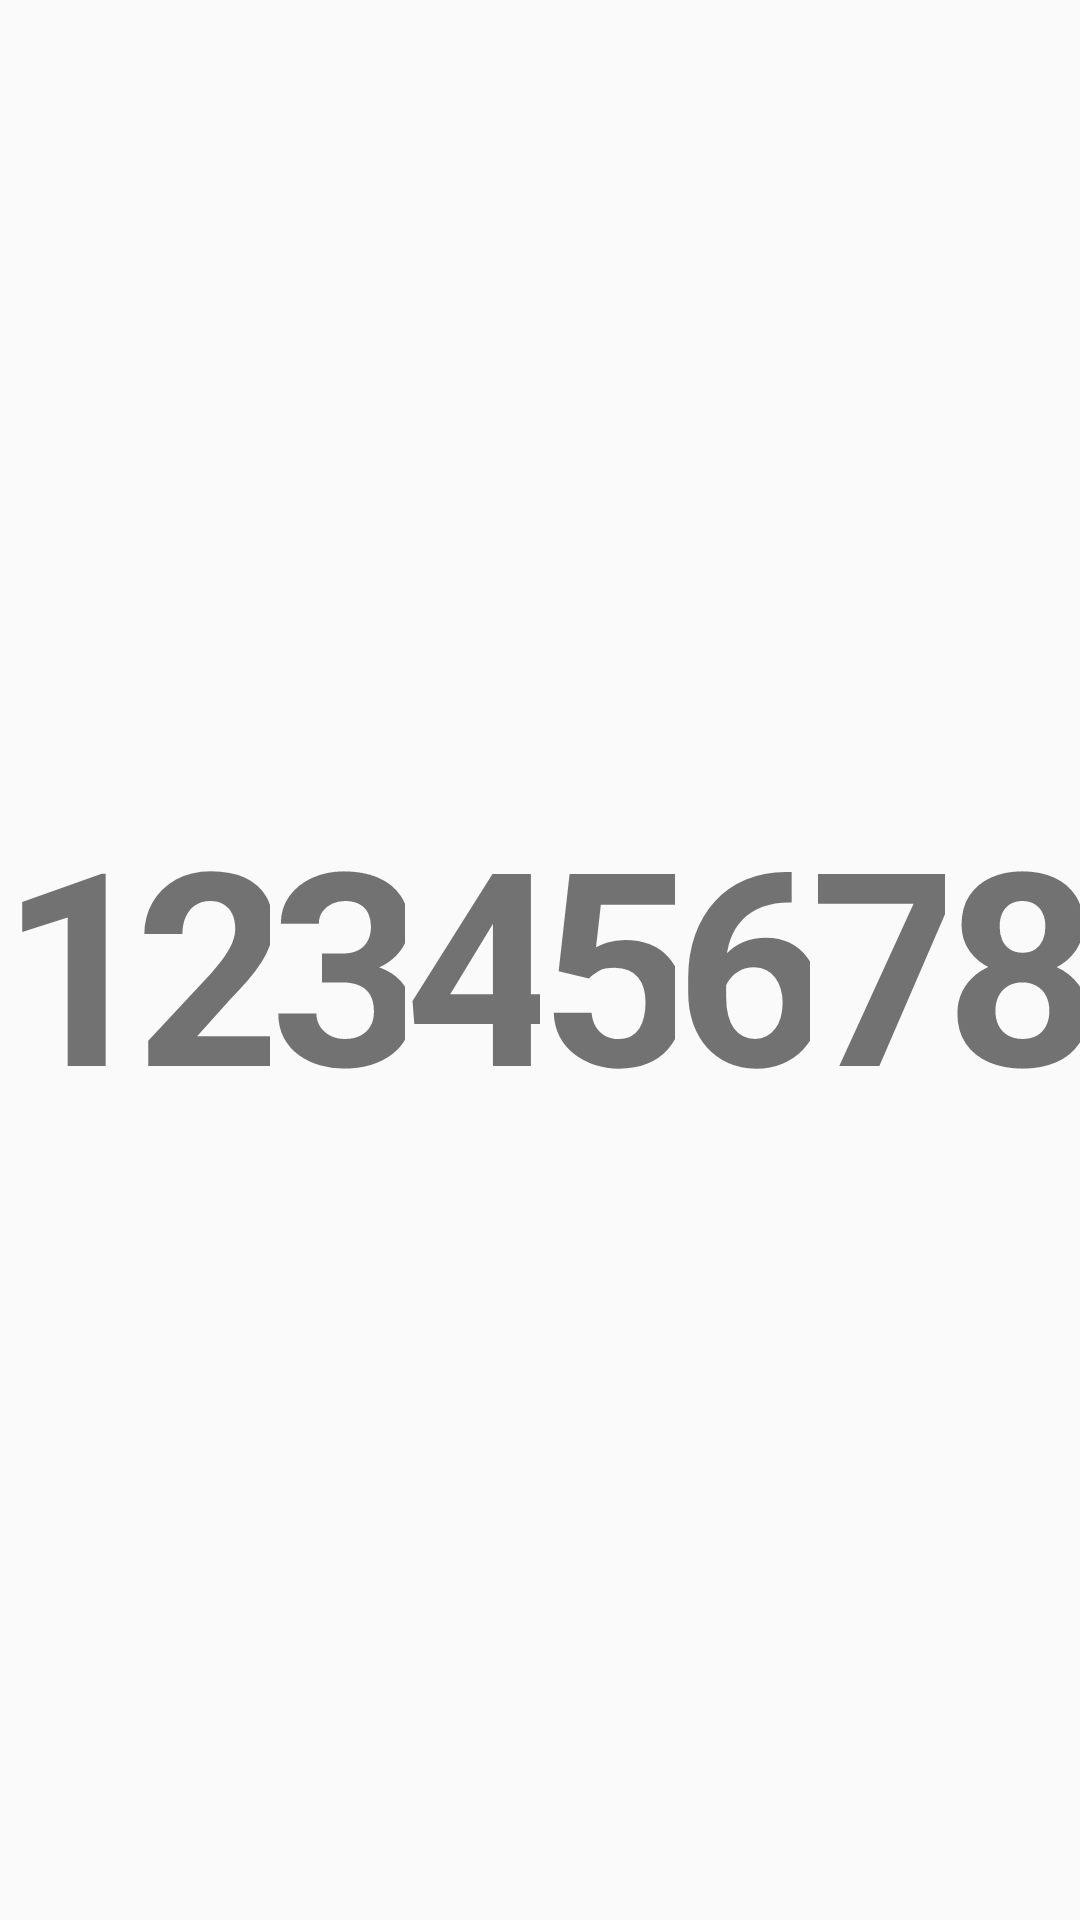

Produce the Android XML layout that renders to this screen, including the resource entries it uses.
<!-- AndroidManifest.xml: application theme AppTheme -->
<!-- res/layout/layout_numeros.xml -->
<?xml version="1.0" encoding="utf-8"?>
<TableLayout xmlns:android="http://schemas.android.com/apk/res/android"
    xmlns:tools="http://schemas.android.com/tools"
    android:id="@+id/tableLayout1"
    android:layout_width="match_parent"
    android:layout_height="match_parent"
    android:gravity="center_vertical"
    android:shrinkColumns="*"
    android:stretchColumns="*"
    tools:context=".view.GameSecNumActivity">>

    <TableRow
        android:id="@+id/tableRow1"
        android:layout_width="wrap_content"
        android:layout_height="wrap_content"
        android:gravity="center_vertical">

        <TextView
            android:id="@+id/Txtv11"
            android:text="1"
            android:textSize="90sp"
            android:textStyle="bold"></TextView>

        <TextView
            android:id="@+id/Txtv12"
            android:text="2"
            android:textStyle="bold"
            android:textSize="90sp"></TextView>

        <TextView
            android:id="@+id/Txtv13"
            android:text="3"
            android:textStyle="bold"
            android:textSize="90sp"></TextView>

        <TextView
            android:id="@+id/Txtv14"
            android:text="4"
            android:textStyle="bold"
            android:textSize="90sp"></TextView>

        <TextView
            android:id="@+id/Txtv15"
            android:layout_width="wrap_content"
            android:text="5"
            android:textSize="90sp"
            android:textStyle="bold"></TextView>

        <TextView
            android:id="@+id/Txtv16"
            android:text="6"
            android:textStyle="bold"
            android:textSize="90sp"></TextView>

        <TextView
            android:id="@+id/Txtv17"
            android:text="7"
            android:textStyle="bold"
            android:textSize="90sp"></TextView>

        <TextView
            android:id="@+id/Txtv18"
            android:text="8"
            android:textStyle="bold"
            android:textSize="90sp"></TextView>
    </TableRow>
</TableLayout>
<!-- resources referenced by this layout -->
<resources>
  <style name="AppTheme" parent="Theme.AppCompat.Light.DarkActionBar">
          
          <item name="colorPrimary">@color/colorPrimary</item>
          <item name="colorPrimaryDark">@color/colorPrimaryDark</item>
          <item name="colorAccent">@color/colorAccent</item>
      </style>
  <color name="colorPrimary">#008577</color>
  <color name="colorPrimaryDark">#00574B</color>
  <color name="colorAccent">#D81B60</color>
</resources>
